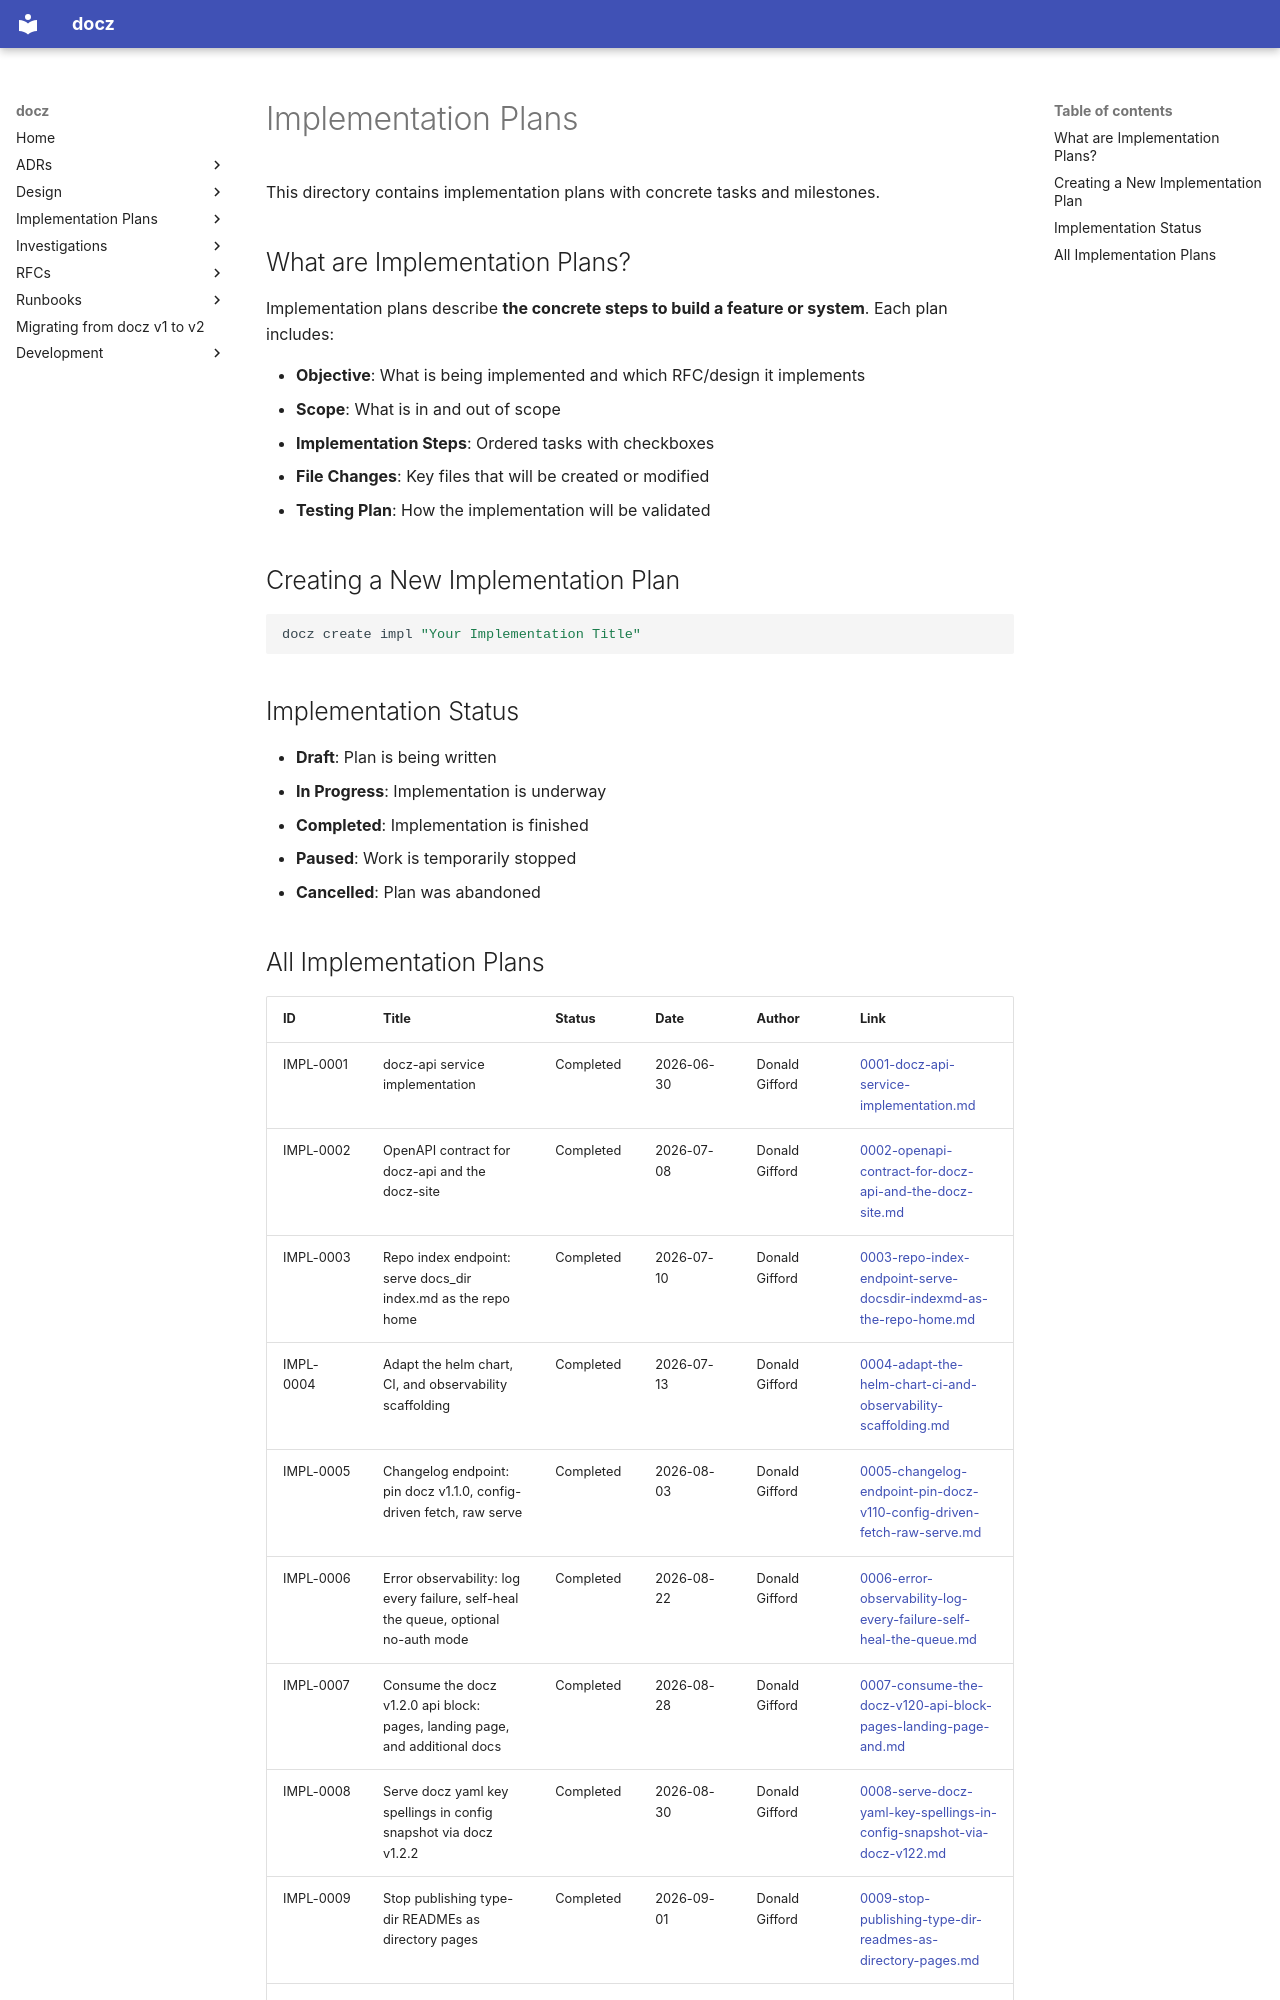

repository: donaldgifford/docz · page: archive/api/impl/index.html · generator: mkdocs

# Implementation Plans

This directory contains implementation plans with concrete tasks and milestones.

## What are Implementation Plans?

Implementation plans describe **the concrete steps to build a feature or system**.
Each plan includes:

- **Objective**: What is being implemented and which RFC/design it implements
- **Scope**: What is in and out of scope
- **Implementation Steps**: Ordered tasks with checkboxes
- **File Changes**: Key files that will be created or modified
- **Testing Plan**: How the implementation will be validated

## Creating a New Implementation Plan

```bash
docz create impl "Your Implementation Title"
```

## Implementation Status

- **Draft**: Plan is being written
- **In Progress**: Implementation is underway
- **Completed**: Implementation is finished
- **Paused**: Work is temporarily stopped
- **Cancelled**: Plan was abandoned

<!-- BEGIN DOCZ AUTO-GENERATED -->
